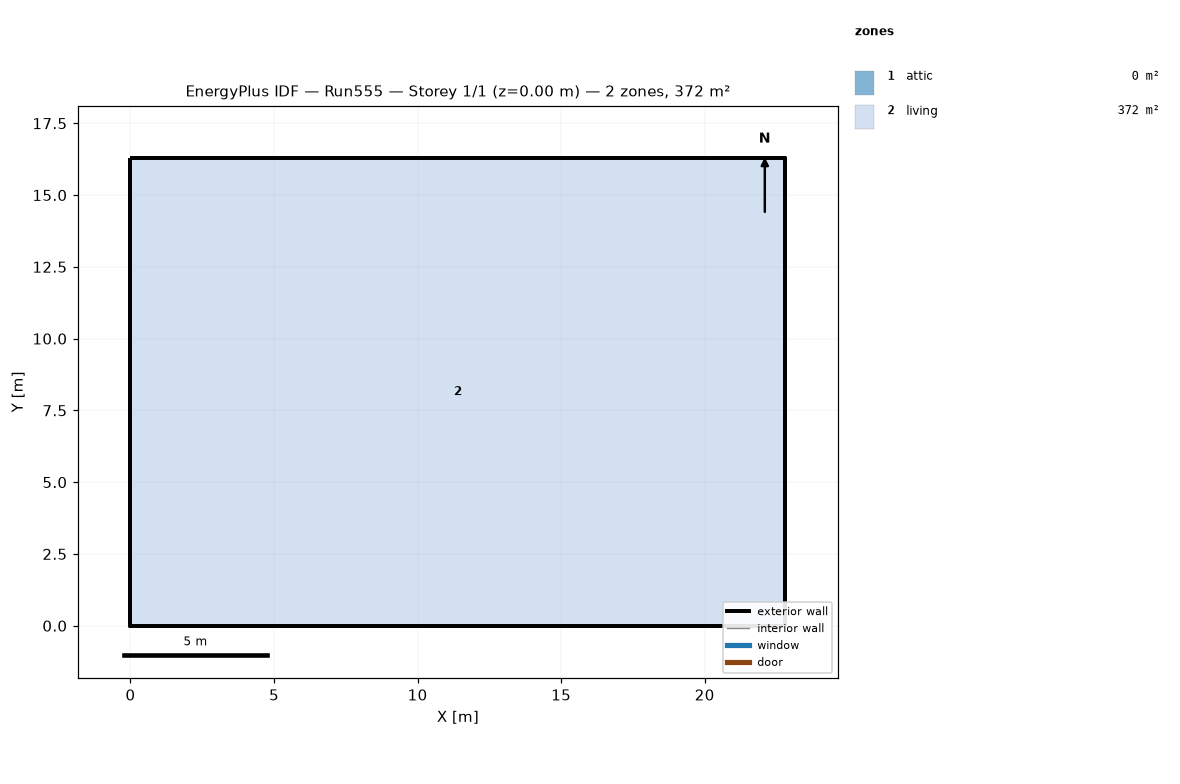
=== STOREY PLAN SPEC (per zone: floor XY polygon, exterior-wall plan segments, windows/doors) ===
zone 1: attic  (0.0 m²)
  exterior wall: (22.81, 0.00) – (22.81, 16.29) – (22.81, 8.15)  [24.4 m]
  exterior wall: (0.00, 16.29) – (0.00, 0.00) – (0.00, 8.15)  [24.4 m]
zone 2: living  (371.6 m²)
  floor: (0.00, 0.00) (0.00, 16.29) (22.81, 16.29) (22.81, 0.00)
  exterior wall: (0.00, 0.00) – (22.81, 0.00)  [22.8 m]
  exterior wall: (22.81, 0.00) – (22.81, 16.29)  [16.3 m]
  exterior wall: (22.81, 16.29) – (0.00, 16.29)  [22.8 m]
  exterior wall: (0.00, 16.29) – (0.00, 0.00)  [16.3 m]

=== DERIVED (storey summary) ===
Building: Run555
Storey: 1 of 1  (floor level z = 0.00 m)
Storey gross floor area: 371.6 m²
Zones on this storey: 2
  - attic: floor 0.0 m²; exterior wall 48.9 m (22.3 m²); WWR 0.0%
  - living: floor 371.6 m²; exterior wall 78.2 m (572.1 m²); WWR 0.0%
Zone adjacency: (none detected)